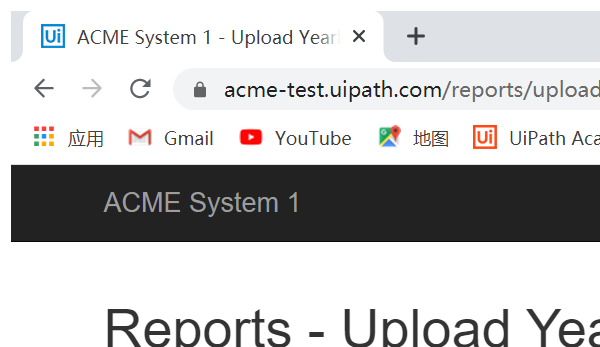
Task: Robotic Enterprise Framework
Workflow: Process

Step 1: Attach Browser 'chrome.exe ACME' in window 'ACME System 1 - Upload Yearly Report' (chrome.exe)

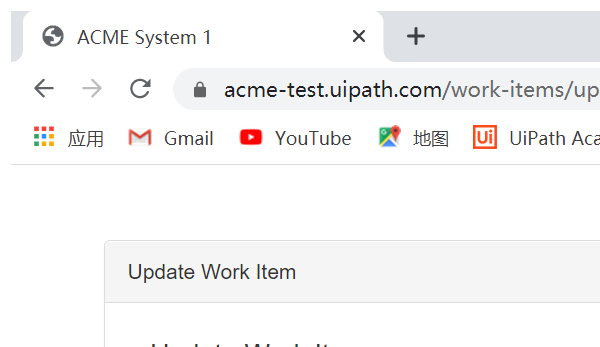
Step 2: Attach Browser 'chrome.exe ACME' in window 'ACME System 1' (chrome.exe)
